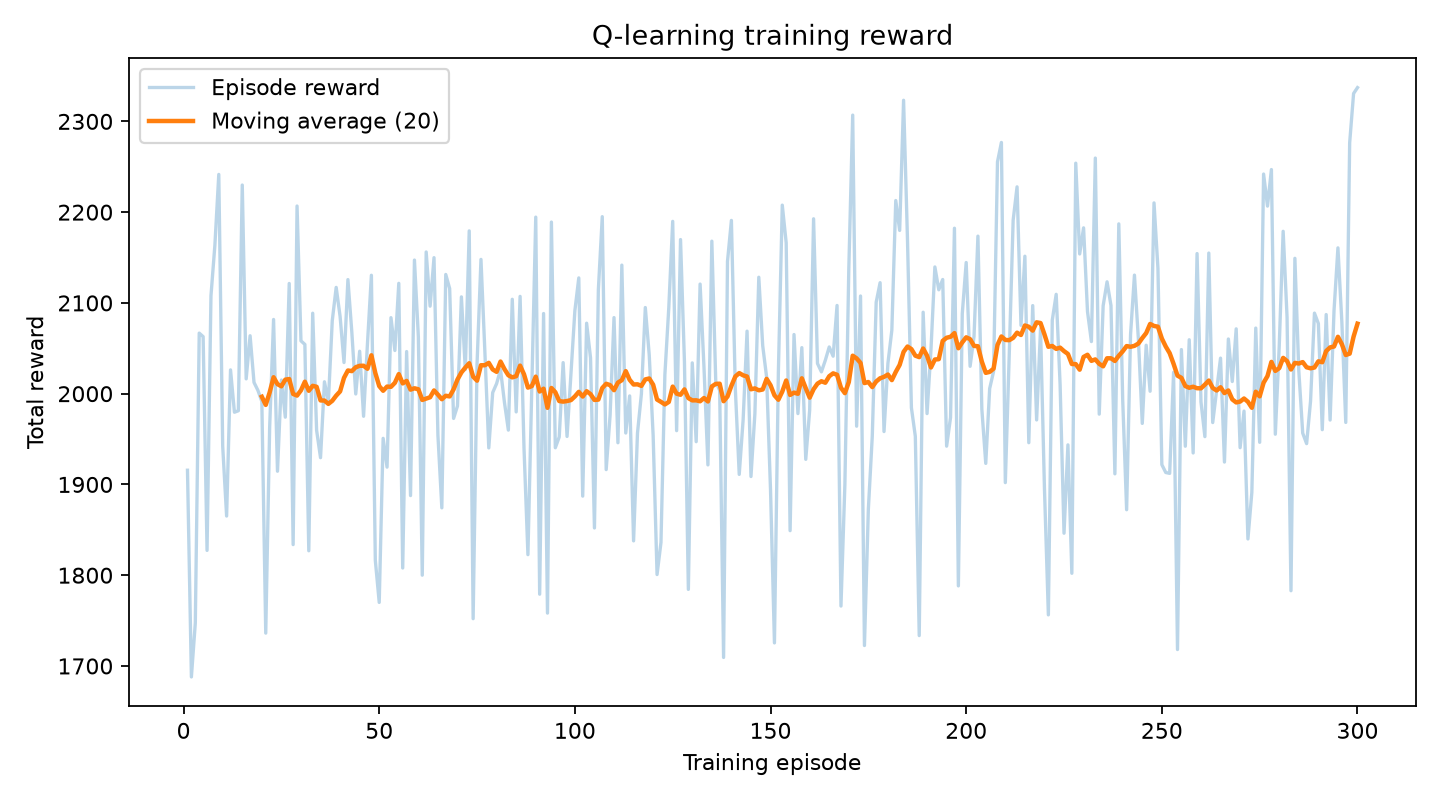

Values plotted in this chart, from the file beside it:
episode, total_reward
1, 1916
2, 1688
3, 1747
4, 2067
5, 2063
6, 1827
7, 2108
8, 2163
9, 2242
10, 1942
11, 1865
12, 2026
13, 1980
14, 1981
15, 2230
16, 2016
17, 2064
18, 2012
19, 2004
20, 1991
21, 1736
22, 1963
23, 2082
24, 1915
25, 2015
26, 1974
27, 2121
28, 1834
29, 2207
30, 2058
31, 2054
32, 1827
33, 2089
34, 1960
35, 1929
36, 2013
37, 1991
38, 2080
39, 2117
40, 2085
41, 2034
42, 2126
43, 2068
44, 2000
45, 2047
46, 1975
47, 2056
48, 2130
49, 1816
50, 1770
51, 1951
52, 1919
53, 2084
54, 2048
55, 2122
56, 1808
57, 2046
58, 1888
59, 2147
60, 2063
... 240 more rows
